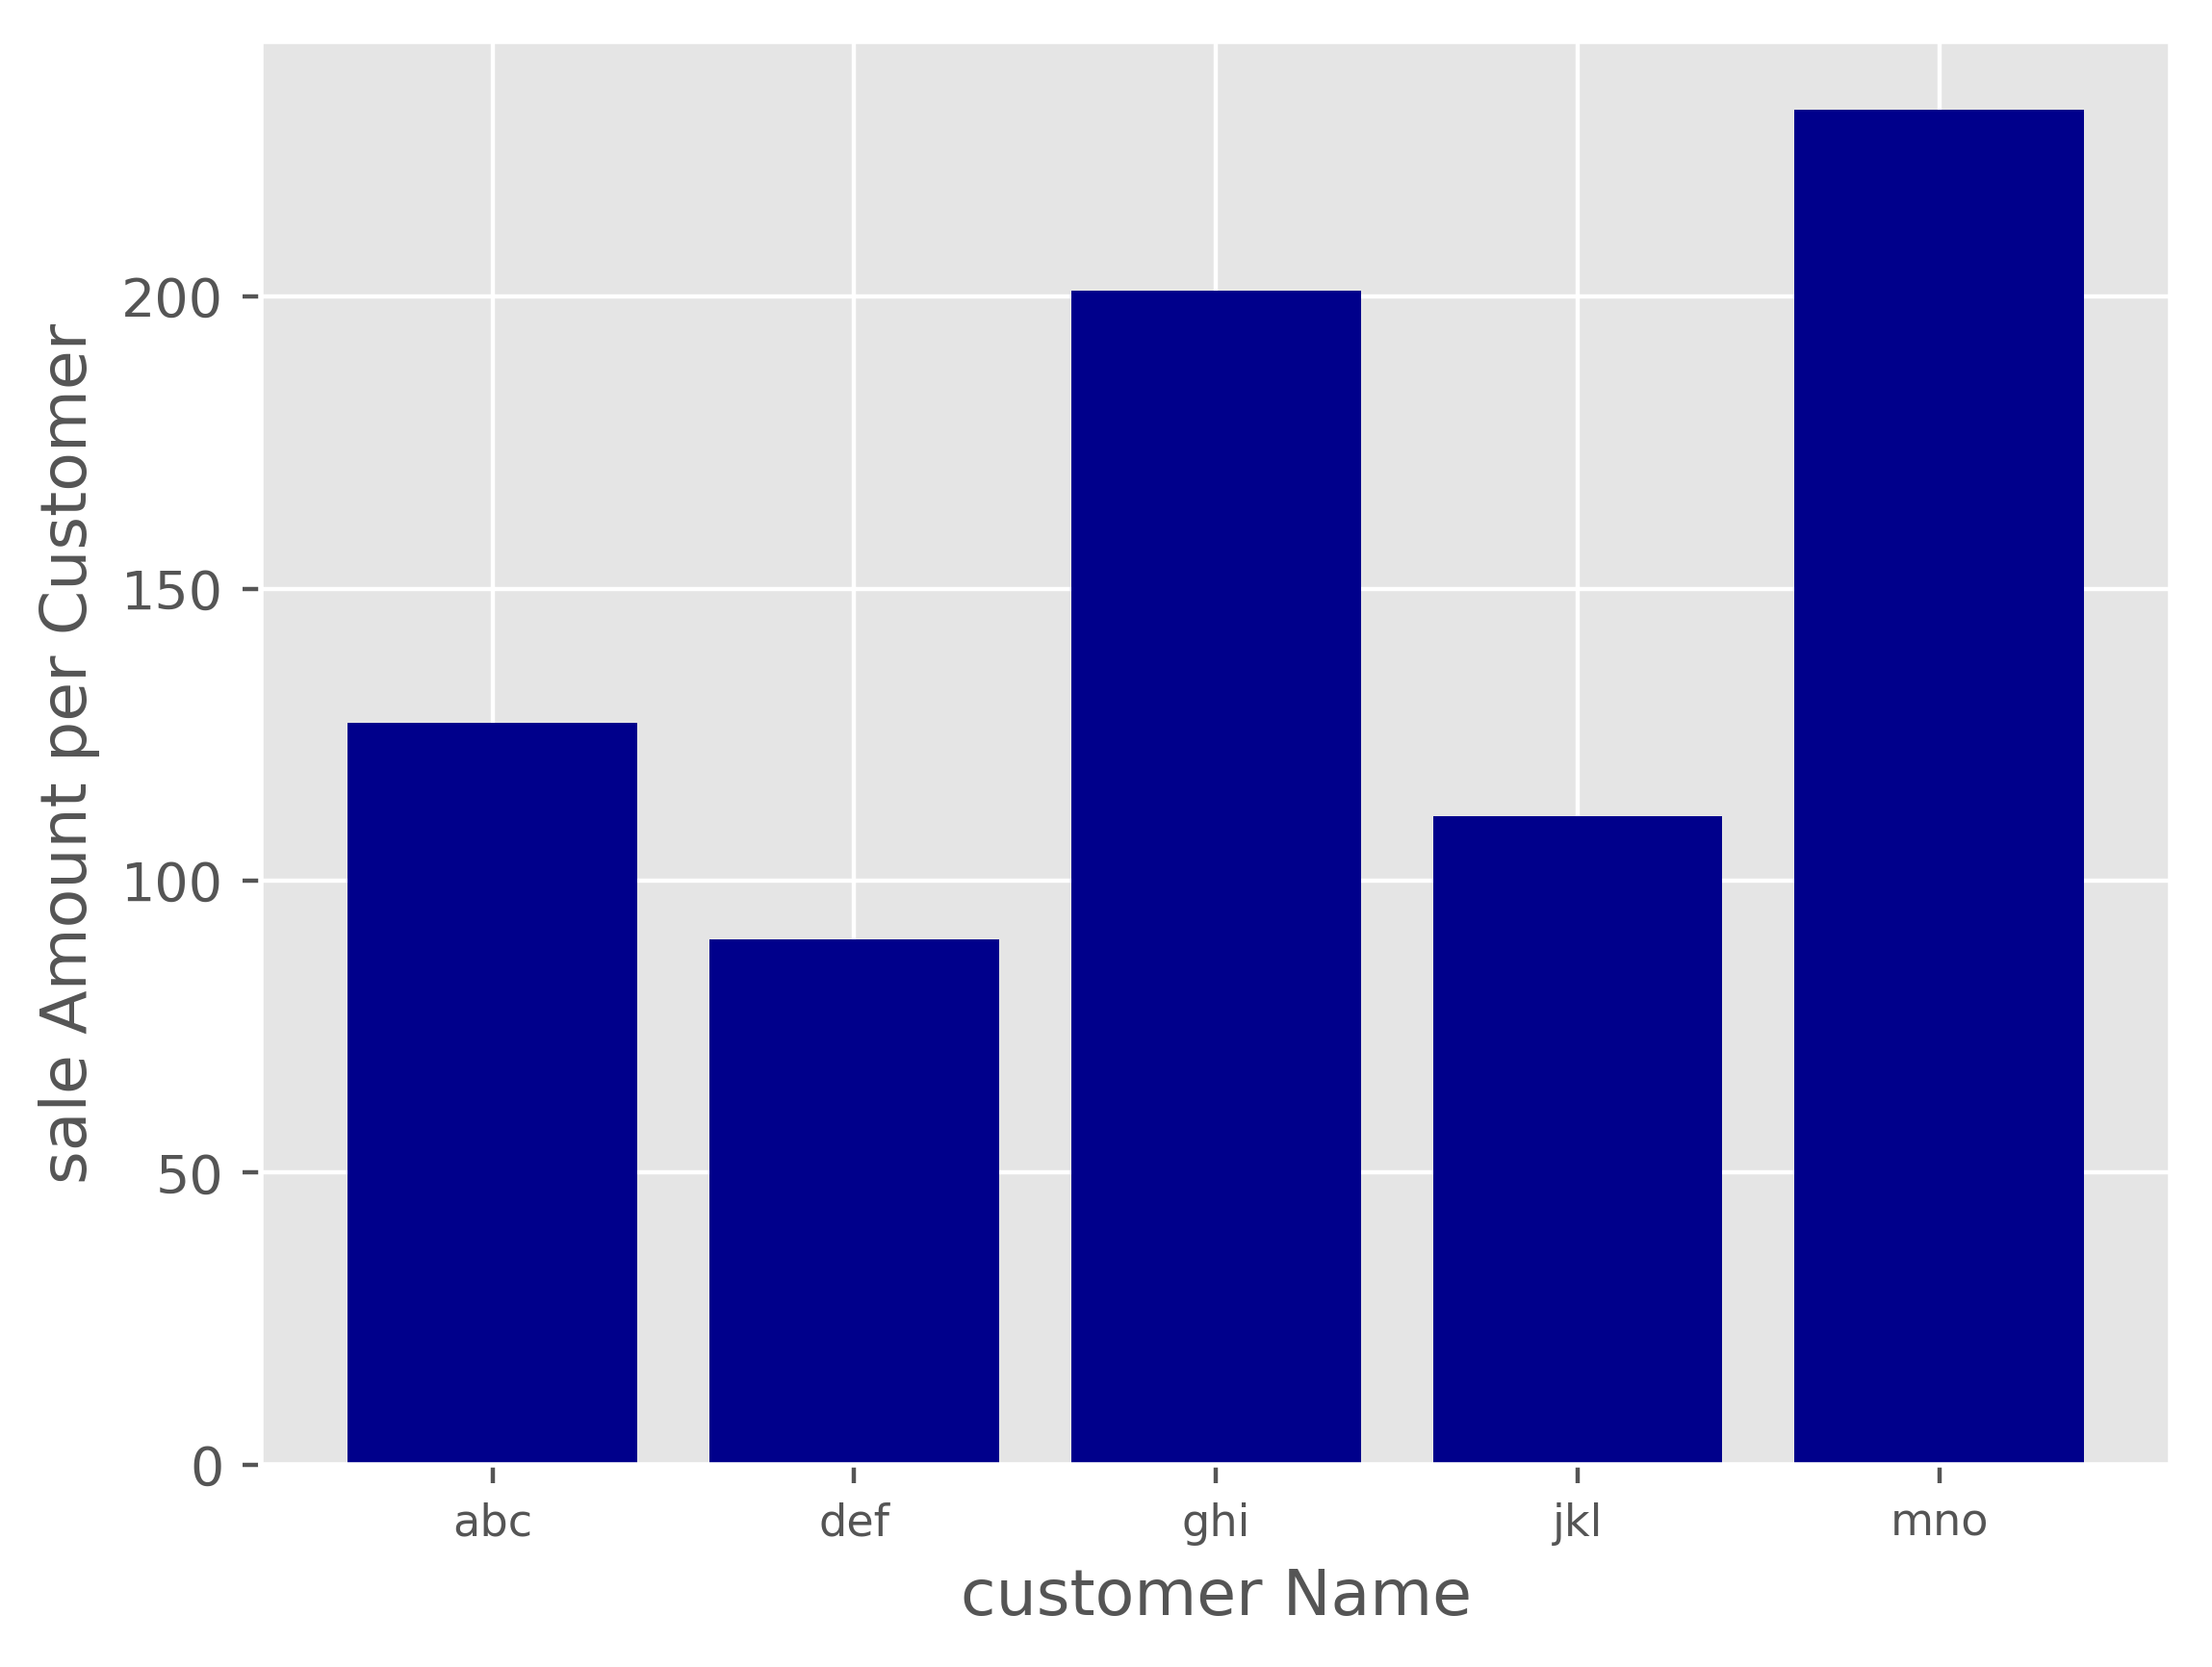

Python code for this plot:
#!/usr/bin/env python3
# encoding = 'utf-8'

import matplotlib.pyplot as plt
plt.style.use('ggplot')
customer = ['abc','def','ghi','jkl','mno']
customer_index = range(len(customer))
print(customer_index)
sale_amounts = [127,90,201,111,232]
flg = plt.figure()
ax1 = flg.add_subplot(1,1,1)

ax1.bar(customer_index,sale_amounts,align='center',color='darkblue')
# 设置标签位置
ax1.xaxis.set_ticks_position('bottom')
ax1.yaxis.set_ticks_position('left')
plt.xticks(customer_index,customer,rotation =0,fontsize='small')
plt.xlabel('customer Name')
plt.ylabel('sale Amount per Customer')
# plt.savefig('bar_plot.png',dpi = 400,bbox_inches='tight')
# plt.show()